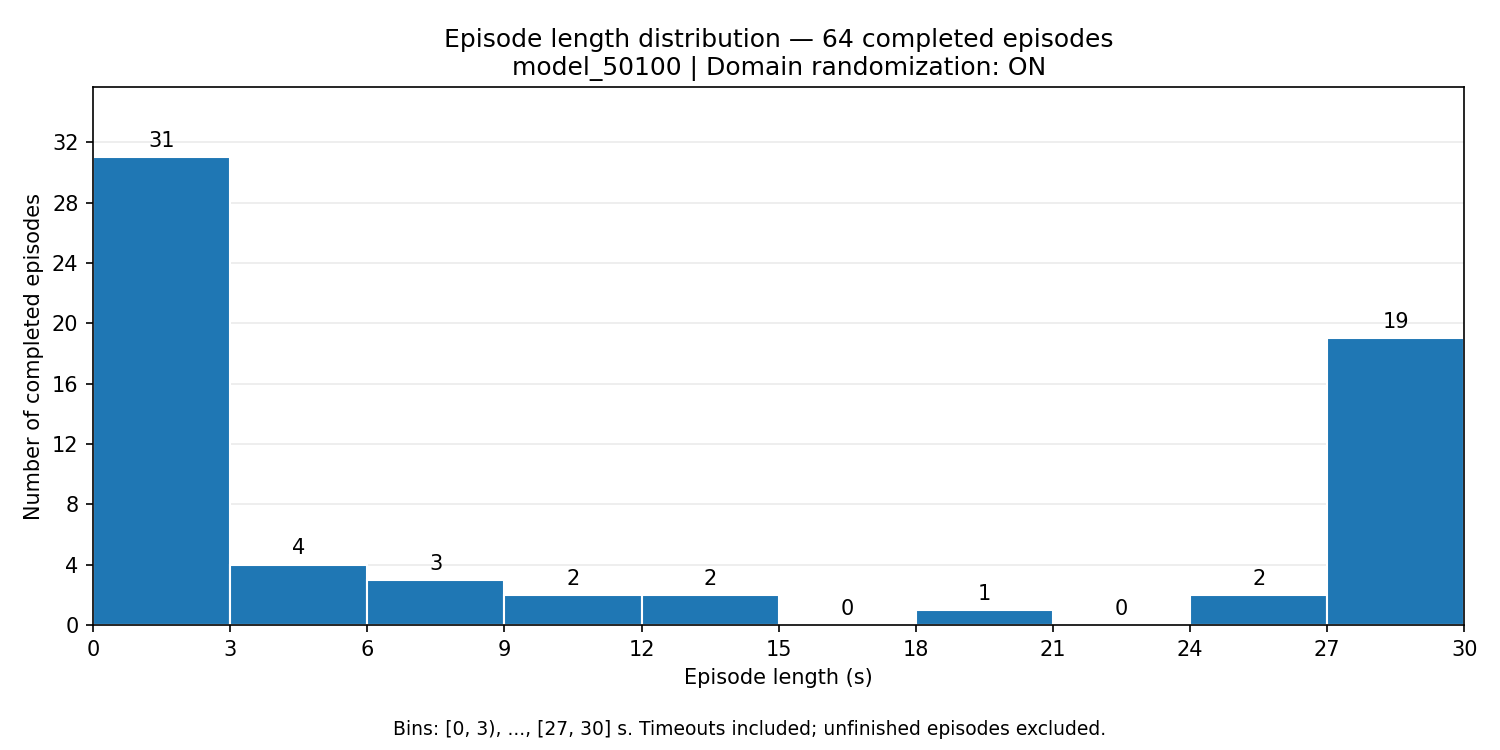

Source data for this figure (header and first rows):
start_s, end_s, episode_count
0.0, 3.0, 31
3.0, 6.0, 4
6.0, 9.0, 3
9.0, 12.0, 2
12.0, 15.0, 2
15.0, 18.0, 0
18.0, 21.0, 1
21.0, 24.0, 0
24.0, 27.0, 2
27.0, 30.0, 19
